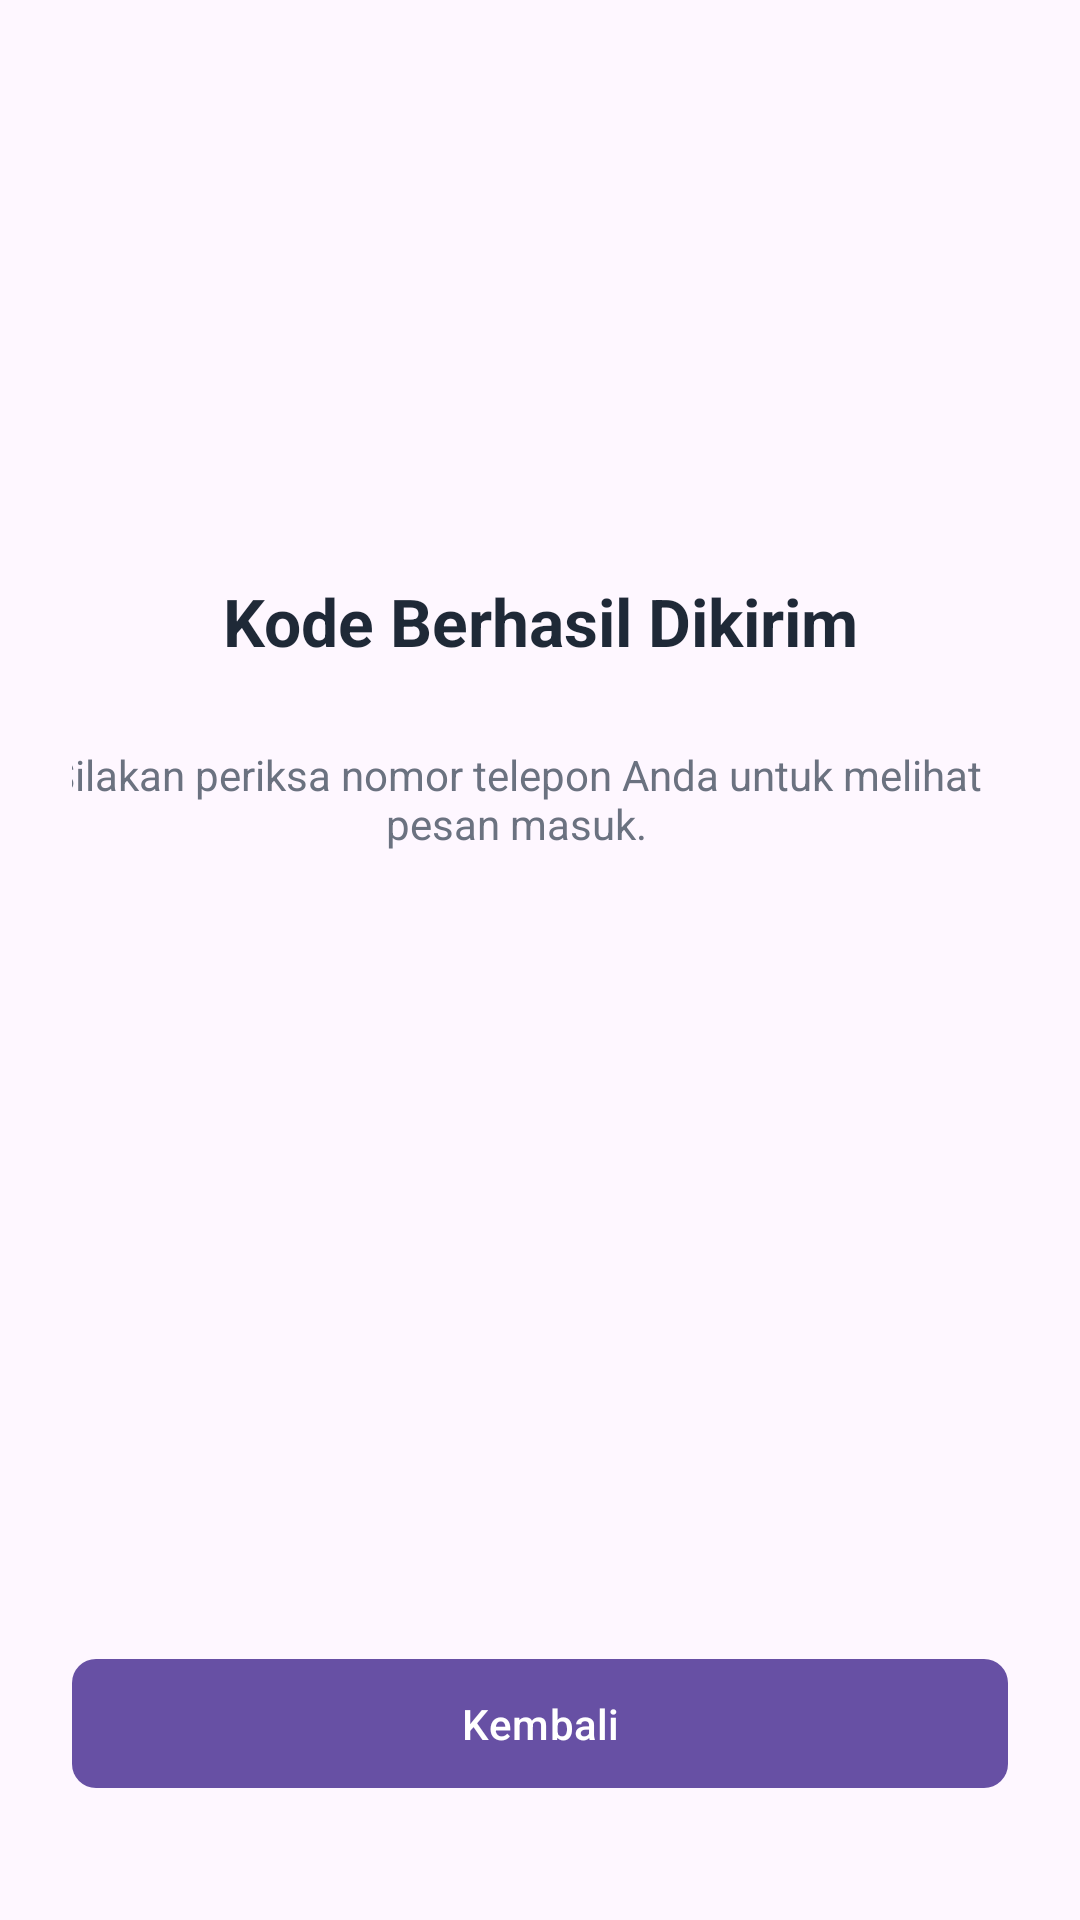

Write the Android layout XML for this screen, with the resource values it uses.
<!-- AndroidManifest.xml: application theme Theme.Najahtiemobile -->
<!-- res/layout/activity_third_result.xml -->
<?xml version="1.0" encoding="utf-8"?>
<androidx.constraintlayout.widget.ConstraintLayout xmlns:android="http://schemas.android.com/apk/res/android"
    xmlns:app="http://schemas.android.com/apk/res-auto"
    xmlns:tools="http://schemas.android.com/tools"
    android:id="@+id/main"
    android:layout_width="match_parent"
    android:layout_height="match_parent"
    android:padding="24dp"
    tools:context=".Home.pertemuan_3.ThirdResultActivity">

    <TextView
        android:id="@+id/tvTitle"
        android:layout_width="0dp"
        android:layout_height="wrap_content"
        android:text="Kode Berhasil Dikirim"
        android:textAlignment="center"
        android:textColor="#1F2937"
        android:textSize="22sp"
        android:textStyle="bold"
        app:layout_constraintBottom_toTopOf="@+id/tvSubtitle"
        app:layout_constraintEnd_toEndOf="parent"
        app:layout_constraintHorizontal_bias="0.0"
        app:layout_constraintStart_toStartOf="parent"
        app:layout_constraintTop_toTopOf="parent"
        app:layout_constraintVertical_bias="0.861" />

    <TextView
        android:id="@+id/tvSubtitle"
        android:layout_width="0dp"
        android:layout_height="wrap_content"
        android:layout_marginEnd="8dp"
        android:layout_marginBottom="332dp"
        android:text="Silakan periksa nomor telepon Anda untuk melihat pesan masuk."
        android:textAlignment="center"
        android:textColor="#6B7280"
        android:textSize="14sp"
        app:layout_constraintBottom_toBottomOf="parent"
        app:layout_constraintEnd_toEndOf="parent" />

    <com.google.android.material.button.MaterialButton
        android:id="@+id/btnBack"
        android:layout_width="0dp"
        android:layout_height="wrap_content"
        android:layout_marginBottom="16dp"
        android:paddingVertical="12dp"
        android:text="Kembali"
        app:cornerRadius="8dp"
        app:layout_constraintBottom_toBottomOf="parent"
        app:layout_constraintEnd_toEndOf="parent"
        app:layout_constraintStart_toStartOf="parent" />

</androidx.constraintlayout.widget.ConstraintLayout>
<!-- resources referenced by this layout -->
<resources>
  <style name="Theme.Najahtiemobile" parent="Base.Theme.Najahtiemobile" />
  <style name="Base.Theme.Najahtiemobile" parent="Theme.Material3.DayNight.NoActionBar">
          
          
      </style>
</resources>
